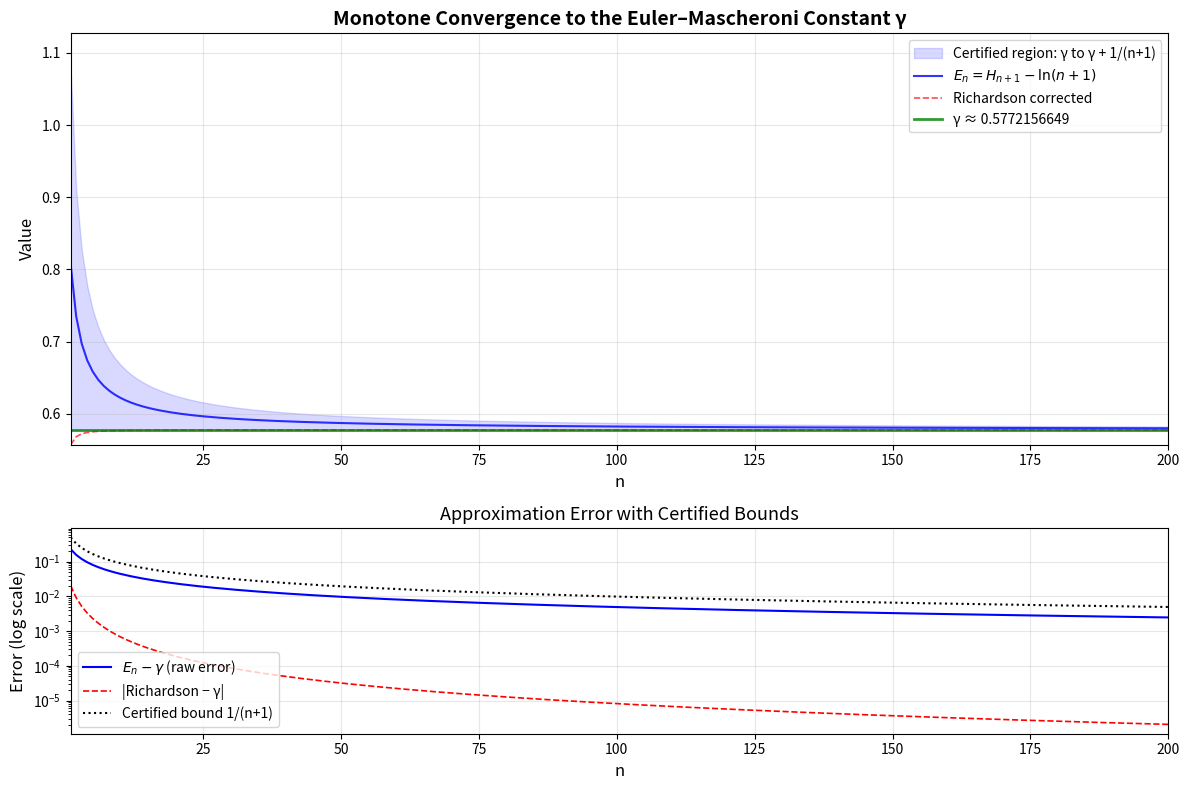

Python code for this plot:
"""
Visualization: Monotone Convergence of H_n - log(n) to γ

Shows the Euler renormalization sequence E_n = H_{n+1} - log(n+1) converging
monotonically from above to the Euler–Mascheroni constant γ, with certified
error bounds 1/(n+1) displayed as a shaded region.
"""

import numpy as np
import matplotlib.pyplot as plt

GAMMA = 0.5772156649015328606065120900824024310421

def harmonic(n):
    return sum(1.0 / k for k in range(1, n + 1))

def euler_renorm(n):
    return harmonic(n + 1) - np.log(n + 1)

def richardson(n):
    return euler_renorm(n) - 1.0 / (2 * (n + 1))

# Compute sequences
ns = np.arange(1, 201)
E = np.array([euler_renorm(n) for n in ns])
R = np.array([richardson(n) for n in ns])
bounds_upper = np.array([GAMMA + 1.0 / (n + 1) for n in ns])
bounds_lower = np.full_like(ns, GAMMA, dtype=float)

fig, axes = plt.subplots(2, 1, figsize=(12, 8), gridspec_kw={'height_ratios': [2, 1]})

# Top plot: convergence
ax1 = axes[0]
ax1.fill_between(ns, bounds_lower, bounds_upper, alpha=0.15, color='blue',
                  label='Certified region: γ to γ + 1/(n+1)')
ax1.plot(ns, E, 'b-', linewidth=1.5, label='$E_n = H_{n+1} - \\ln(n+1)$', alpha=0.8)
ax1.plot(ns, R, 'r--', linewidth=1.2, label='Richardson corrected', alpha=0.7)
ax1.axhline(y=GAMMA, color='green', linewidth=2, linestyle='-',
            label=f'γ ≈ {GAMMA:.10f}', alpha=0.8)
ax1.set_xlabel('n', fontsize=12)
ax1.set_ylabel('Value', fontsize=12)
ax1.set_title('Monotone Convergence to the Euler–Mascheroni Constant γ',
              fontsize=14, fontweight='bold')
ax1.legend(fontsize=10, loc='upper right')
ax1.set_xlim(1, 200)
ax1.set_ylim(GAMMA - 0.02, GAMMA + 0.55)
ax1.grid(True, alpha=0.3)

# Bottom plot: error on log scale
ax2 = axes[1]
errors_E = np.array([euler_renorm(n) - GAMMA for n in ns])
errors_R = np.array([abs(richardson(n) - GAMMA) for n in ns])
cert_bounds = np.array([1.0 / (n + 1) for n in ns])

ax2.semilogy(ns, errors_E, 'b-', linewidth=1.5, label='$E_n - γ$ (raw error)')
ax2.semilogy(ns, errors_R, 'r--', linewidth=1.2, label='|Richardson − γ|')
ax2.semilogy(ns, cert_bounds, 'k:', linewidth=1.5, label='Certified bound 1/(n+1)')
ax2.set_xlabel('n', fontsize=12)
ax2.set_ylabel('Error (log scale)', fontsize=12)
ax2.set_title('Approximation Error with Certified Bounds', fontsize=13)
ax2.legend(fontsize=10)
ax2.grid(True, alpha=0.3)
ax2.set_xlim(1, 200)

plt.tight_layout()
plt.savefig('convergence_plot.png', dpi=150, bbox_inches='tight')
print("Saved convergence_plot.png")
